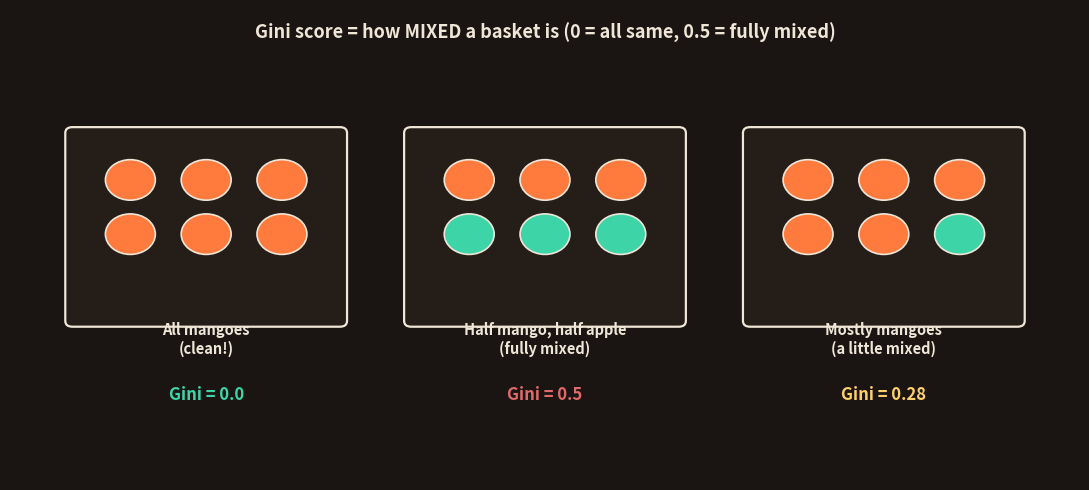

Python code for this plot: (Note: this script raises an exception after producing the figure.)
import matplotlib; matplotlib.use('Agg')
import matplotlib.pyplot as plt
from matplotlib.patches import FancyBboxPatch, Circle
BG='#1a1512'; CARD='#241d18'; FG='#f0e6d8'; SAF='#FF7A3D'; TEAL='#4EC5E8'; GRN='#3dd4a8'; YEL='#FFCF6B'; MUT='#b3a595'; RED='#e06a6a'
plt.rcParams.update({'text.color':FG})

# Three fruit baskets: pure, half-half, mixed — with Gini scores
fig,ax=plt.subplots(figsize=(11,5)); ax.set_xlim(0,12); ax.set_ylim(0,6.5); ax.axis('off'); fig.patch.set_facecolor(BG)
ax.text(6,6.1,'Gini score = how MIXED a basket is (0 = all same, 0.5 = fully mixed)',ha='center',fontsize=13,fontweight='bold',color=FG)

def basket(cx, cy, fruits, label, gini, gcolor):
    ax.add_patch(FancyBboxPatch((cx-1.5,cy-1.3),3.0,2.6,boxstyle="round,pad=0.08",fc=CARD,ec=FG,lw=1.6))
    # draw fruit dots in a grid
    n=len(fruits); cols=3
    for i,col in enumerate(fruits):
        r=i//cols; c=i%cols
        fx=cx-0.85+c*0.85; fy=cy+0.65-r*0.75
        ax.add_patch(Circle((fx,fy),0.28,fc=col,ec=FG,lw=1.2))
    ax.text(cx,cy-1.75,label,ha='center',fontsize=10.5,fontweight='bold',color=FG)
    ax.text(cx,cy-2.4,f'Gini = {gini}',ha='center',fontsize=12,fontweight='bold',color=gcolor)

# pure: 6 mangoes (orange)
basket(2.2,3.5,[SAF]*6,'All mangoes\n(clean!)','0.0',GRN)
# half: 3 mango 3 apple
basket(6.0,3.5,[SAF,SAF,SAF,GRN,GRN,GRN],'Half mango, half apple\n(fully mixed)','0.5',RED)
# mostly mango
basket(9.8,3.5,[SAF,SAF,SAF,SAF,SAF,GRN],'Mostly mangoes\n(a little mixed)','0.28',YEL)
plt.tight_layout(); plt.savefig('topics/02-machine-learning/images/23-gini.png',dpi=150,facecolor=BG,bbox_inches='tight'); plt.close()
print("simple gini basket image generated")
